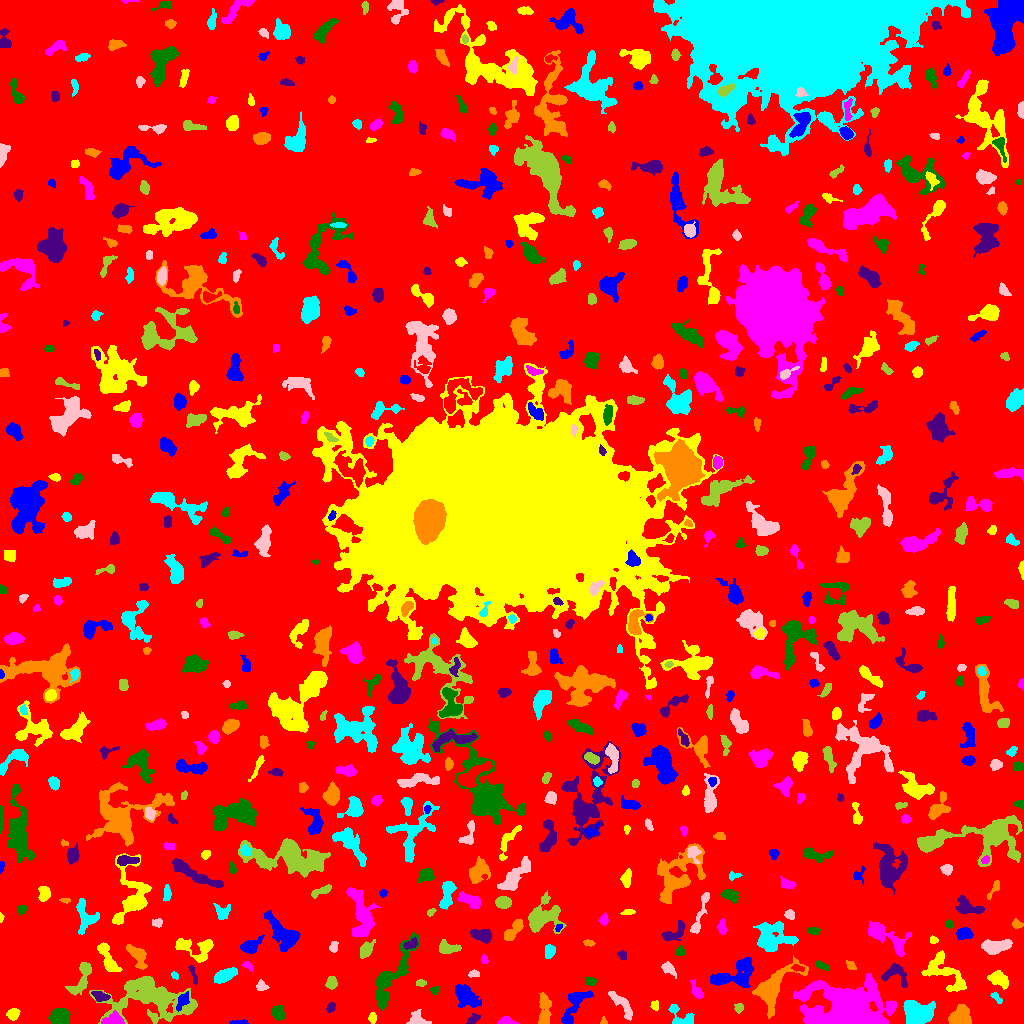

Source data for this figure (header and first rows):
ID, X, Y, A, B, theta, total_flux, mu_max, mu_median, mu_mean, R_fwhm, R_e, R10, R90, x_start, x_end, y_start, y_end, area, greylevel
0, 508.6, 507.5, 301.4, 293.3, -0.7964, 1452993, 12.0, 1.0, 1.837, 80.64, 228.8, 85.85, 377.9, 0, 1023, 0, 1023, 790837, 1.837
1, 239.4, 1.089, 4.898, 1.035, 0.02071, 382.0, 9.0, 5.0, 5.162, 3.742, 2.764, 1.128, 4.184, 229, 248, 0, 4, 74, 8.162
2, 372.5, 5.177, 2.64, 1.686, -1.547, 316.0, 9.0, 3.5, 3.854, 2.985, 2.646, 0.9772, 4.26, 368, 376, 0, 11, 82, 7.854
3, 506.9, 1.833, 4.206, 1.704, -0.08284, 725.0, 15.0, 6.0, 6.304, 3.656, 3.038, 1.128, 4.918, 497, 519, 0, 7, 115, 10.3
4, 277.8, 10.79, 3.287, 2.712, -1.206, 894.0, 13.0, 4.0, 5.109, 4.146, 3.7, 1.493, 6.129, 271, 285, 3, 18, 175, 9.109
5, 472.5, 3.71, 3.165, 1.757, 0.7089, 255.0, 7.0, 2.0, 2.452, 3.141, 2.877, 1.128, 4.549, 466, 480, 0, 10, 104, 7.452
6, 603.5, 1.759, 1.813, 1.221, -0.0, 58.0, 4.0, 1.0, 1.381, 2.111, 1.596, 0.5642, 2.764, 600, 607, 0, 7, 42, 6.381
7, 681.4, 4.145, 6.495, 4.343, -0.5122, 488.0, 8.0, 1.0, 1.929, 3.785, 3.909, 1.382, 6.628, 668, 694, 0, 19, 253, 6.929
8, 417.9, 3.103, 4.293, 2.879, -0.3273, 515.0, 9.0, 2.0, 2.682, 3.613, 3.523, 1.262, 5.971, 406, 431, 0, 14, 192, 7.682
9, 149.9, 24.81, 22.33, 10.43, -0.0979, 10983, 14.0, 5.0, 5.759, 13.3, 14.31, 5.382, 22.23, 89, 197, 0, 47, 1907, 7.759
10, 444.1, 16.38, 4.414, 2.243, -1.023, 437.0, 7.0, 3.0, 2.993, 4.146, 3.827, 1.382, 5.863, 438, 452, 9, 24, 146, 6.993
11, 182.4, 23.25, 4.308, 2.015, 1.035, 407.0, 8.0, 2.0, 2.528, 3.7, 3.478, 1.262, 5.809, 176, 189, 12, 32, 161, 10.53
12, 12.86, 9.423, 2.764, 2.303, 0.6367, 435.0, 8.0, 3.0, 3.271, 4.406, 3.241, 1.262, 5.14, 6, 20, 3, 15, 133, 8.271
13, 113.9, 3.312, 6.001, 2.783, 0.07864, 586.0, 9.0, 3.0, 2.915, 3.742, 4.029, 1.493, 6.604, 101, 124, 0, 13, 201, 10.92
14, 61.39, 7.056, 4.124, 3.623, -0.2596, 694.0, 8.0, 2.0, 2.41, 5.015, 4.652, 1.784, 7.506, 48, 70, 0, 15, 288, 7.41
15, 331, 16.36, 2.561, 1.854, 1.007, 241.0, 6.0, 3.0, 2.975, 3.827, 2.821, 1.128, 4.334, 326, 335, 11, 21, 81, 6.975
16, 960.8, 6.557, 5.433, 4.79, 0.285, 1545, 10.0, 5.0, 4.377, 7.506, 6.103, 2.326, 9.167, 948, 971, 0, 19, 353, 8.377
17, 917.5, 10.61, 7.706, 5.506, -0.0581, 3144, 10.0, 5.0, 5.096, 10.6, 7.838, 3.192, 12.02, 903, 935, 0, 23, 617, 9.096
18, 623, 17.47, 9.398, 2.434, -0.884, 547.0, 6.0, 2.0, 1.926, 5.14, 4.82, 1.693, 7.818, 608, 632, 3, 32, 284, 6.926
19, 739, 15.84, 2.264, 2.173, 0.8361, 170.0, 5.0, 2.0, 2.125, 2.877, 2.706, 0.9772, 4.37, 734, 743, 10, 20, 80, 8.125
20, 1018, 15.87, 3.212, 1.827, -0.2601, 247.0, 5.0, 3.0, 2.94, 4.184, 3.09, 1.262, 4.618, 1011, 1023, 12, 19, 84, 6.94
21, 574.7, 18.53, 11.74, 3.753, 1.052, 1585, 11.0, 3.0, 3.695, 5.441, 6.103, 2.257, 9.821, 561, 593, 0, 33, 429, 7.695
22, 654.3, 17.94, 2.31, 1.768, 1.486, 71.0, 3.0, 1.0, 0.9595, 2.257, 2.394, 0.9772, 3.827, 650, 658, 13, 23, 74, 5.959
23, 848.2, 11.47, 16.74, 10.66, -0.07256, 49053, 138.0, 8.0, 16.56, 6.433, 11.14, 3.613, 24.14, 793, 896, 0, 50, 2962, 18.56
24, 434.9, 33.51, 2.207, 1.709, 0.3979, 187.0, 7.0, 2.0, 2.791, 2.523, 2.394, 0.7979, 3.909, 430, 439, 29, 37, 67, 8.791
25, 100.1, 27.34, 4.057, 2.21, -0.2809, 578.0, 8.0, 4.0, 3.959, 5.015, 3.7, 1.596, 5.726, 91, 110, 22, 32, 146, 10.96
26, 544.5, 13.84, 8.635, 2.886, 1.518, 983.0, 7.0, 3.0, 3.091, 6.18, 5.698, 2.185, 8.722, 538, 551, 0, 31, 318, 8.091
27, 996.4, 25.67, 3.486, 1.45, -0.7437, 139.0, 4.0, 2.0, 1.716, 3.656, 2.646, 0.9772, 4.297, 990, 1002, 20, 31, 81, 7.716
28, 261.2, 37.12, 2.704, 2.403, -0.3386, 198.0, 4.0, 2.0, 1.96, 4.334, 3.038, 1.128, 5.015, 256, 269, 33, 44, 101, 6.96
29, 420.7, 40.5, 2.425, 1.6, -0.07763, 139.0, 5.0, 2.0, 2.014, 2.764, 2.523, 0.9772, 3.909, 416, 426, 37, 44, 69, 7.014
30, 7.914, 36.32, 6.785, 3.276, -1.344, 798.0, 9.0, 2.0, 2.678, 4.478, 4.853, 1.871, 7.736, 0, 22, 24, 49, 298, 7.678
31, 465.2, 27.78, 6.178, 3.949, -0.7581, 2075, 15.0, 4.0, 4.826, 5.323, 5.863, 2.185, 9.591, 455, 481, 16, 39, 430, 8.826
32, 998.2, 44.78, 5.232, 3.251, -0.4712, 733.0, 7.0, 3.0, 2.83, 4.886, 4.951, 1.954, 7.838, 987, 1008, 34, 53, 259, 6.83
33, 697.9, 31.39, 4.945, 1.915, -1.14, 145.0, 3.0, 1.0, 0.9797, 3.742, 3.141, 1.128, 4.918, 690, 703, 25, 44, 148, 5.98
34, 590.6, 42.06, 2.612, 1.896, -0.1149, 262.0, 6.0, 3.0, 2.848, 3.949, 2.821, 1.128, 4.442, 585, 596, 38, 46, 92, 7.848
35, 894.9, 49.36, 7.379, 5.403, -0.2956, 643.0, 5.0, 2.0, 2.172, 5.14, 5.67, 2.111, 8.556, 881, 907, 36, 60, 296, 7.172
36, 772.7, 35.12, 13.93, 6.518, 0.8385, 3058, 11.0, 3.0, 3.572, 7.715, 8.176, 3.09, 14.12, 752, 808, 5, 68, 856, 7.572
37, 174.5, 48.1, 1.986, 1.241, -0.6183, 70.0, 4.0, 1.0, 1.346, 2.523, 1.954, 0.5642, 3.192, 171, 178, 44, 52, 52, 6.346
38, 668.2, 54.9, 4.139, 2.434, -0.6794, 340.0, 5.0, 2.0, 2.345, 4.334, 3.742, 1.382, 5.89, 661, 676, 45, 62, 145, 7.345
39, 331.3, 40.74, 3.049, 2.433, 1.425, 435.0, 8.0, 3.0, 3.346, 4.37, 3.478, 1.262, 5.47, 325, 337, 34, 47, 130, 7.346
40, 553.3, 53.51, 8.483, 3.717, 0.2318, 1047, 7.0, 2.0, 2.554, 5.323, 6.383, 2.326, 9.934, 537, 571, 44, 62, 410, 6.554
41, 732.1, 46.34, 12.44, 5.745, 0.2131, 2233, 9.0, 3.0, 3.728, 7.548, 7.356, 2.932, 12.18, 710, 753, 36, 66, 599, 7.728
42, 108.2, 64.21, 9.53, 2.915, -1.087, 1519, 8.0, 4.0, 4.603, 8.176, 5.863, 2.394, 9.08, 97, 122, 52, 81, 330, 7.603
43, 247.9, 58.04, 2.527, 1.544, -0.5488, 116.0, 4.0, 1.0, 1.568, 3.385, 2.394, 0.9772, 3.909, 242, 253, 52, 62, 74, 7.568
44, 389.8, 44.68, 20.83, 5.303, 1.043, 3939, 13.0, 4.0, 4.623, 7.313, 8.938, 3.338, 14.52, 376, 419, 13, 91, 852, 7.623
45, 193.1, 49.06, 5.938, 1.243, -1.264, 158.0, 4.0, 2.0, 1.612, 4.068, 3.09, 1.128, 4.82, 188, 197, 39, 58, 98, 9.612
46, 137.7, 67.72, 6.749, 3.208, -1.017, 1267, 10.0, 4.0, 4.369, 6.433, 5.171, 2.034, 8.137, 126, 147, 54, 79, 290, 8.369
47, 224.3, 47.81, 5.821, 2.642, 0.432, 1040, 9.0, 4.0, 3.895, 5.499, 4.983, 1.954, 7.858, 214, 237, 40, 56, 267, 7.895
48, 474, 49.22, 2.732, 1.478, 0.006053, 205.0, 6.0, 2.0, 2.77, 3.385, 2.523, 0.9772, 3.989, 468, 479, 46, 54, 74, 7.77
49, 81.43, 43.65, 10.01, 3.62, 1.152, 1183, 9.0, 3.0, 3.314, 5.14, 5.863, 2.185, 9.322, 65, 91, 28, 61, 357, 8.314
50, 797.3, 55.44, 3.217, 1.495, -0.1917, 246.0, 7.0, 3.0, 3.195, 2.985, 2.706, 0.9772, 4.334, 791, 804, 52, 59, 77, 10.19
51, 742.2, 58.94, 2.266, 1.808, 0.4309, 129.0, 4.0, 2.0, 1.897, 3.785, 2.585, 0.9772, 3.949, 738, 747, 56, 63, 68, 9.897
52, 946.3, 49.55, 14.19, 6.587, -0.7417, 1571, 6.0, 2.0, 2.47, 9.407, 7.899, 2.985, 12.22, 921, 966, 32, 73, 636, 6.47
53, 484.4, 63.96, 2.172, 1.588, -1.55, 170.0, 6.0, 3.0, 2.787, 3.141, 2.326, 0.9772, 3.7, 481, 488, 60, 69, 61, 7.787
54, 822.2, 57.71, 3.818, 1.586, -0.4191, 296.0, 7.0, 3.0, 2.96, 3.29, 2.985, 1.128, 4.787, 815, 829, 53, 63, 100, 6.96
55, 622.6, 68.41, 2.42, 1.886, -1.002, 243.0, 7.0, 3.0, 3.24, 3.141, 2.646, 0.9772, 4.184, 617, 626, 63, 73, 75, 9.24
56, 850.7, 57.79, 2.472, 1.774, -0.7546, 150.0, 5.0, 1.0, 1.875, 2.706, 2.394, 0.7979, 4.222, 846, 856, 54, 63, 80, 7.875
57, 549.4, 72.43, 3.325, 2.408, 1.37, 541.0, 8.0, 4.0, 4.007, 4.853, 3.656, 1.493, 5.642, 545, 555, 65, 79, 135, 9.007
58, 995.2, 76.86, 7.296, 3.073, 0.1201, 1737, 12.0, 4.0, 4.907, 6.531, 5.585, 2.257, 8.974, 981, 1012, 69, 84, 354, 8.907
59, 446.8, 76.28, 5.48, 2.716, -0.1527, 705.0, 10.0, 3.0, 3.294, 3.989, 3.949, 1.493, 6.979, 439, 461, 70, 84, 214, 7.294
... 596 more rows
